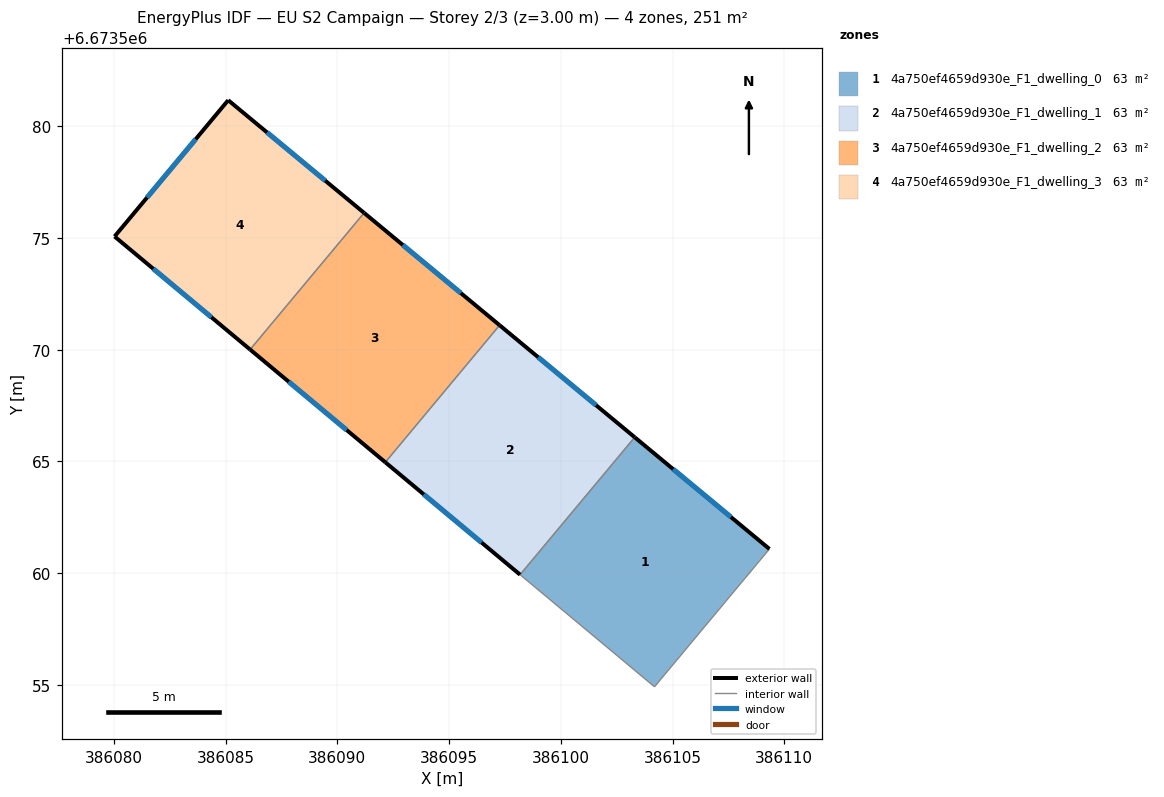
=== STOREY PLAN SPEC (per zone: floor XY polygon, exterior-wall plan segments, windows/doors) ===
zone 1: 4a750ef4659d930e_F1_dwelling_0  (62.8 m²)
  floor: (386109.34, 6673561.08) (386104.19, 6673554.91) (386098.18, 6673559.93) (386103.31, 6673566.08)
  exterior wall: (386109.34, 6673561.08) – (386103.31, 6673566.08)  [7.8 m]
    window: (386107.62, 6673562.51) – (386105.03, 6673564.65)  [4.3 m²]
  interior walls: 3
zone 2: 4a750ef4659d930e_F1_dwelling_1  (62.8 m²)
  floor: (386103.31, 6673566.08) (386098.18, 6673559.93) (386092.15, 6673564.96) (386097.26, 6673571.09)
  exterior wall: (386092.15, 6673564.96) – (386098.18, 6673559.93)  [7.9 m]
    window: (386093.87, 6673563.52) – (386096.46, 6673561.36)  [4.3 m²]
  exterior wall: (386103.31, 6673566.08) – (386097.26, 6673571.09)  [7.9 m]
    window: (386101.58, 6673567.51) – (386098.99, 6673569.66)  [4.3 m²]
  interior walls: 2
zone 3: 4a750ef4659d930e_F1_dwelling_2  (62.8 m²)
  floor: (386097.26, 6673571.09) (386092.15, 6673564.96) (386086.10, 6673570.00) (386091.20, 6673576.12)
  exterior wall: (386086.10, 6673570.00) – (386092.15, 6673564.96)  [7.9 m]
    window: (386087.83, 6673568.56) – (386090.42, 6673566.40)  [4.3 m²]
  exterior wall: (386097.26, 6673571.09) – (386091.20, 6673576.12)  [7.9 m]
    window: (386095.53, 6673572.53) – (386092.93, 6673574.68)  [4.3 m²]
  interior walls: 2
zone 4: 4a750ef4659d930e_F1_dwelling_3  (62.8 m²)
  floor: (386091.20, 6673576.12) (386086.10, 6673570.00) (386080.03, 6673575.06) (386085.12, 6673581.16)
  exterior wall: (386080.03, 6673575.06) – (386086.10, 6673570.00)  [7.9 m]
    window: (386081.77, 6673573.62) – (386084.37, 6673571.45)  [4.4 m²]
  exterior wall: (386085.12, 6673581.16) – (386080.03, 6673575.06)  [7.9 m]
    window: (386083.67, 6673579.42) – (386081.49, 6673576.80)  [4.4 m²]
  exterior wall: (386091.20, 6673576.12) – (386085.12, 6673581.16)  [7.9 m]
    window: (386089.46, 6673577.56) – (386086.86, 6673579.72)  [4.4 m²]
  interior walls: 1

=== DERIVED (storey summary) ===
Building: EU S2 Campaign
Storey: 2 of 3  (floor level z = 3.00 m)
Storey gross floor area: 251.2 m²
Zones on this storey: 4
  - 4a750ef4659d930e_F1_dwelling_0: floor 62.8 m²; exterior wall 7.8 m (23.5 m²); 1 window(s) 4.3 m²; WWR 18.4%
  - 4a750ef4659d930e_F1_dwelling_1: floor 62.8 m²; exterior wall 15.7 m (47.1 m²); 2 window(s) 8.7 m²; WWR 18.4%
  - 4a750ef4659d930e_F1_dwelling_2: floor 62.8 m²; exterior wall 15.8 m (47.3 m²); 2 window(s) 8.7 m²; WWR 18.4%
  - 4a750ef4659d930e_F1_dwelling_3: floor 62.8 m²; exterior wall 23.7 m (71.2 m²); 3 window(s) 13.1 m²; WWR 18.4%
Zone adjacency (shared interzone walls):
  - 4a750ef4659d930e_F1_dwelling_0 ↔ 4a750ef4659d930e_F1_dwelling_1
  - 4a750ef4659d930e_F1_dwelling_1 ↔ 4a750ef4659d930e_F1_dwelling_2
  - 4a750ef4659d930e_F1_dwelling_2 ↔ 4a750ef4659d930e_F1_dwelling_3